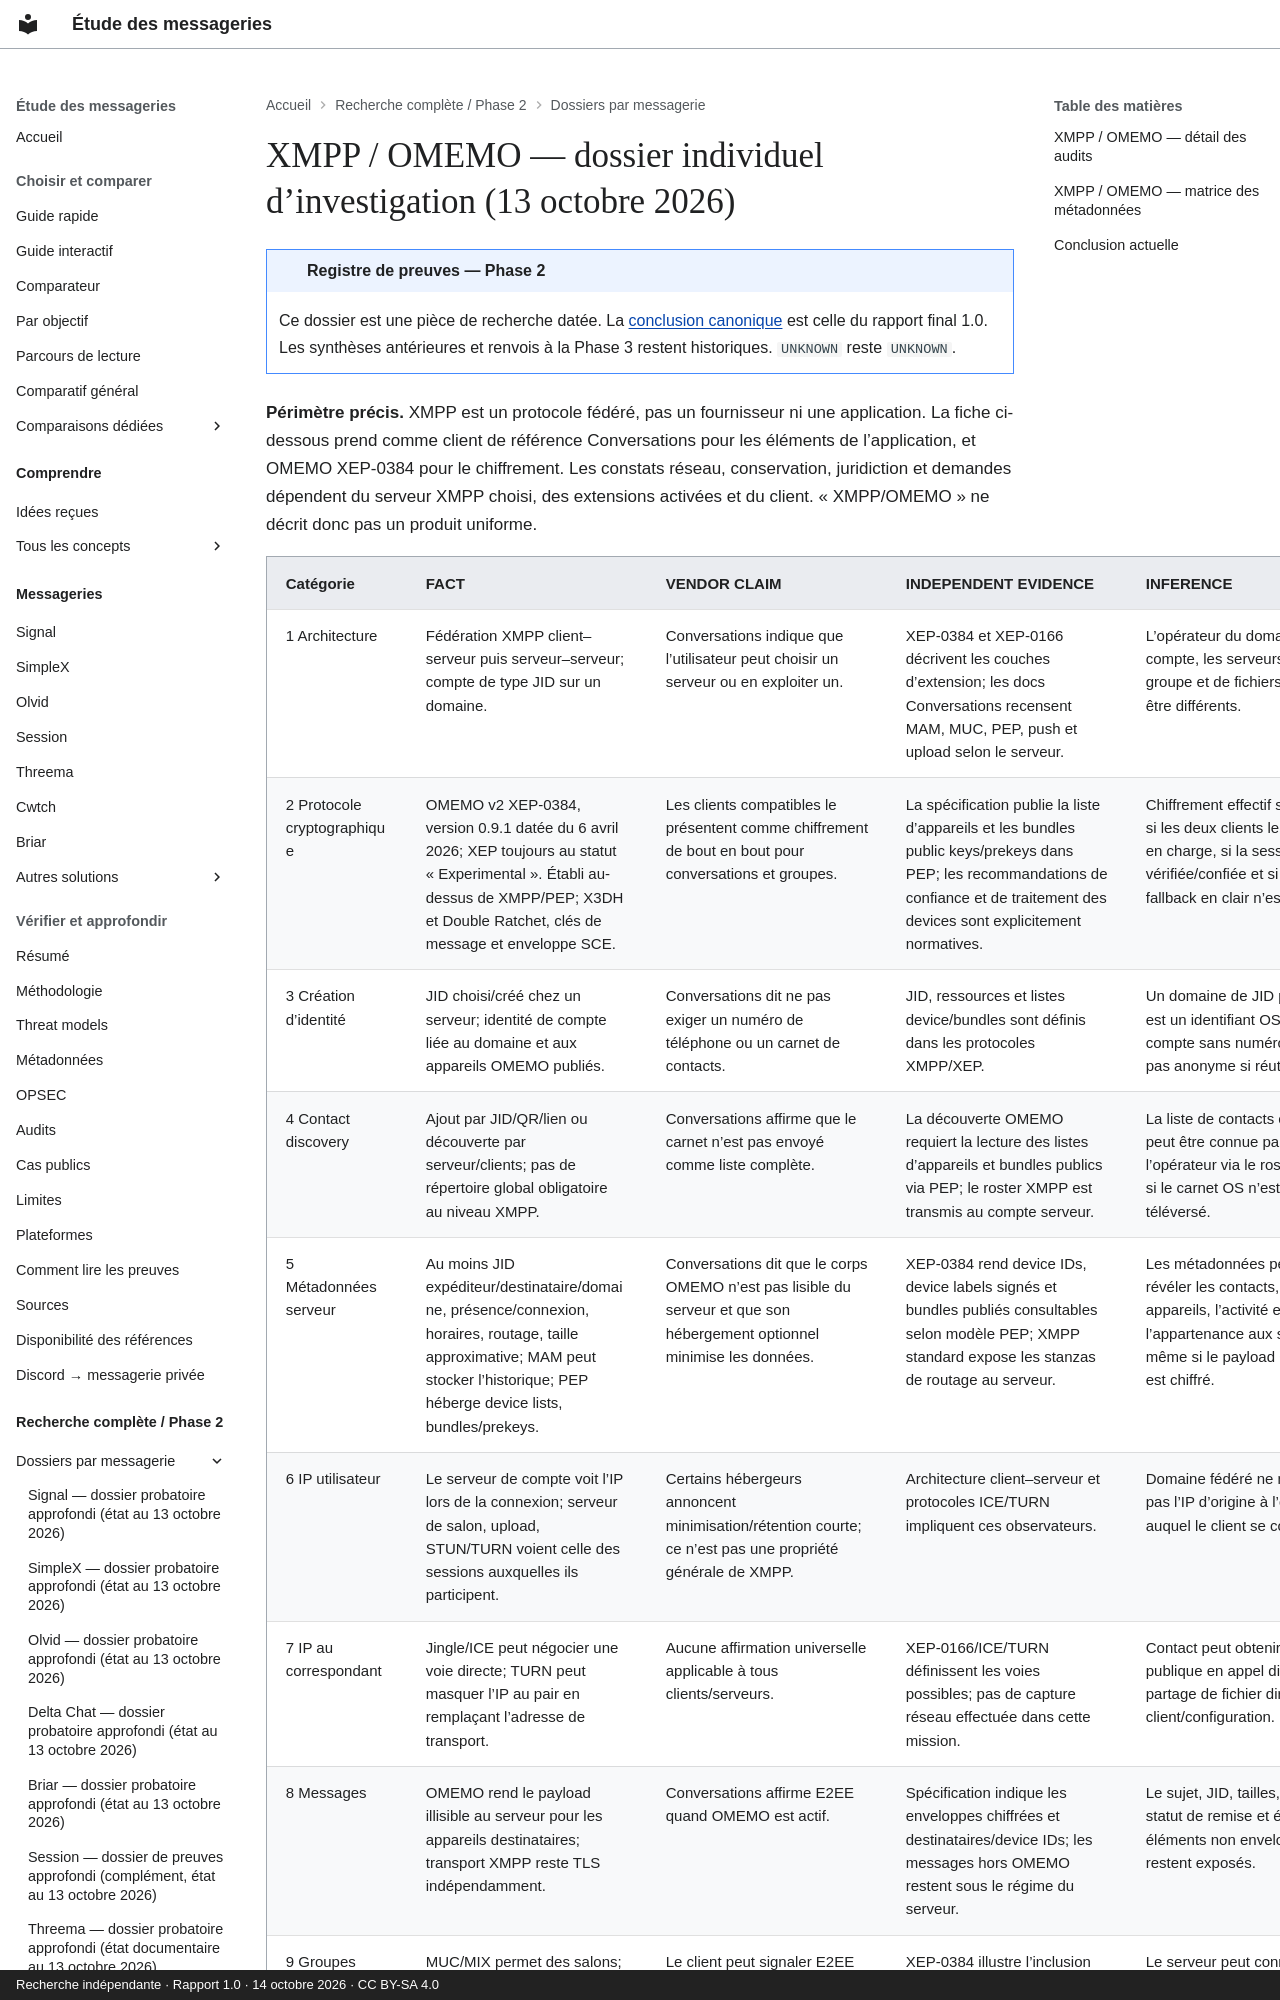

repository: Voldigoade/recherche-messageries · page: recherche/32-xmpp-omemo-dossier-individuel-dinvestigation-13-octobre-2026/index.html · generator: mkdocs · copyright: Recherche indépendante · Rapport 1.0 · 14 octobre 2026 · CC BY-SA 4.0

---
title: XMPP / OMEMO — dossier individuel d’investigation (13 octobre 2026)
description: 'Registre Phase 2 : XMPP / OMEMO — dossier individuel d’investigation
  (13 octobre 2026). Preuves, périmètres et inconnues documentaires au 14 octobre
  2026.'
search:
  boost: 0.5
source_file: enquete-messageries-progress.md
source_line: 1877
---
